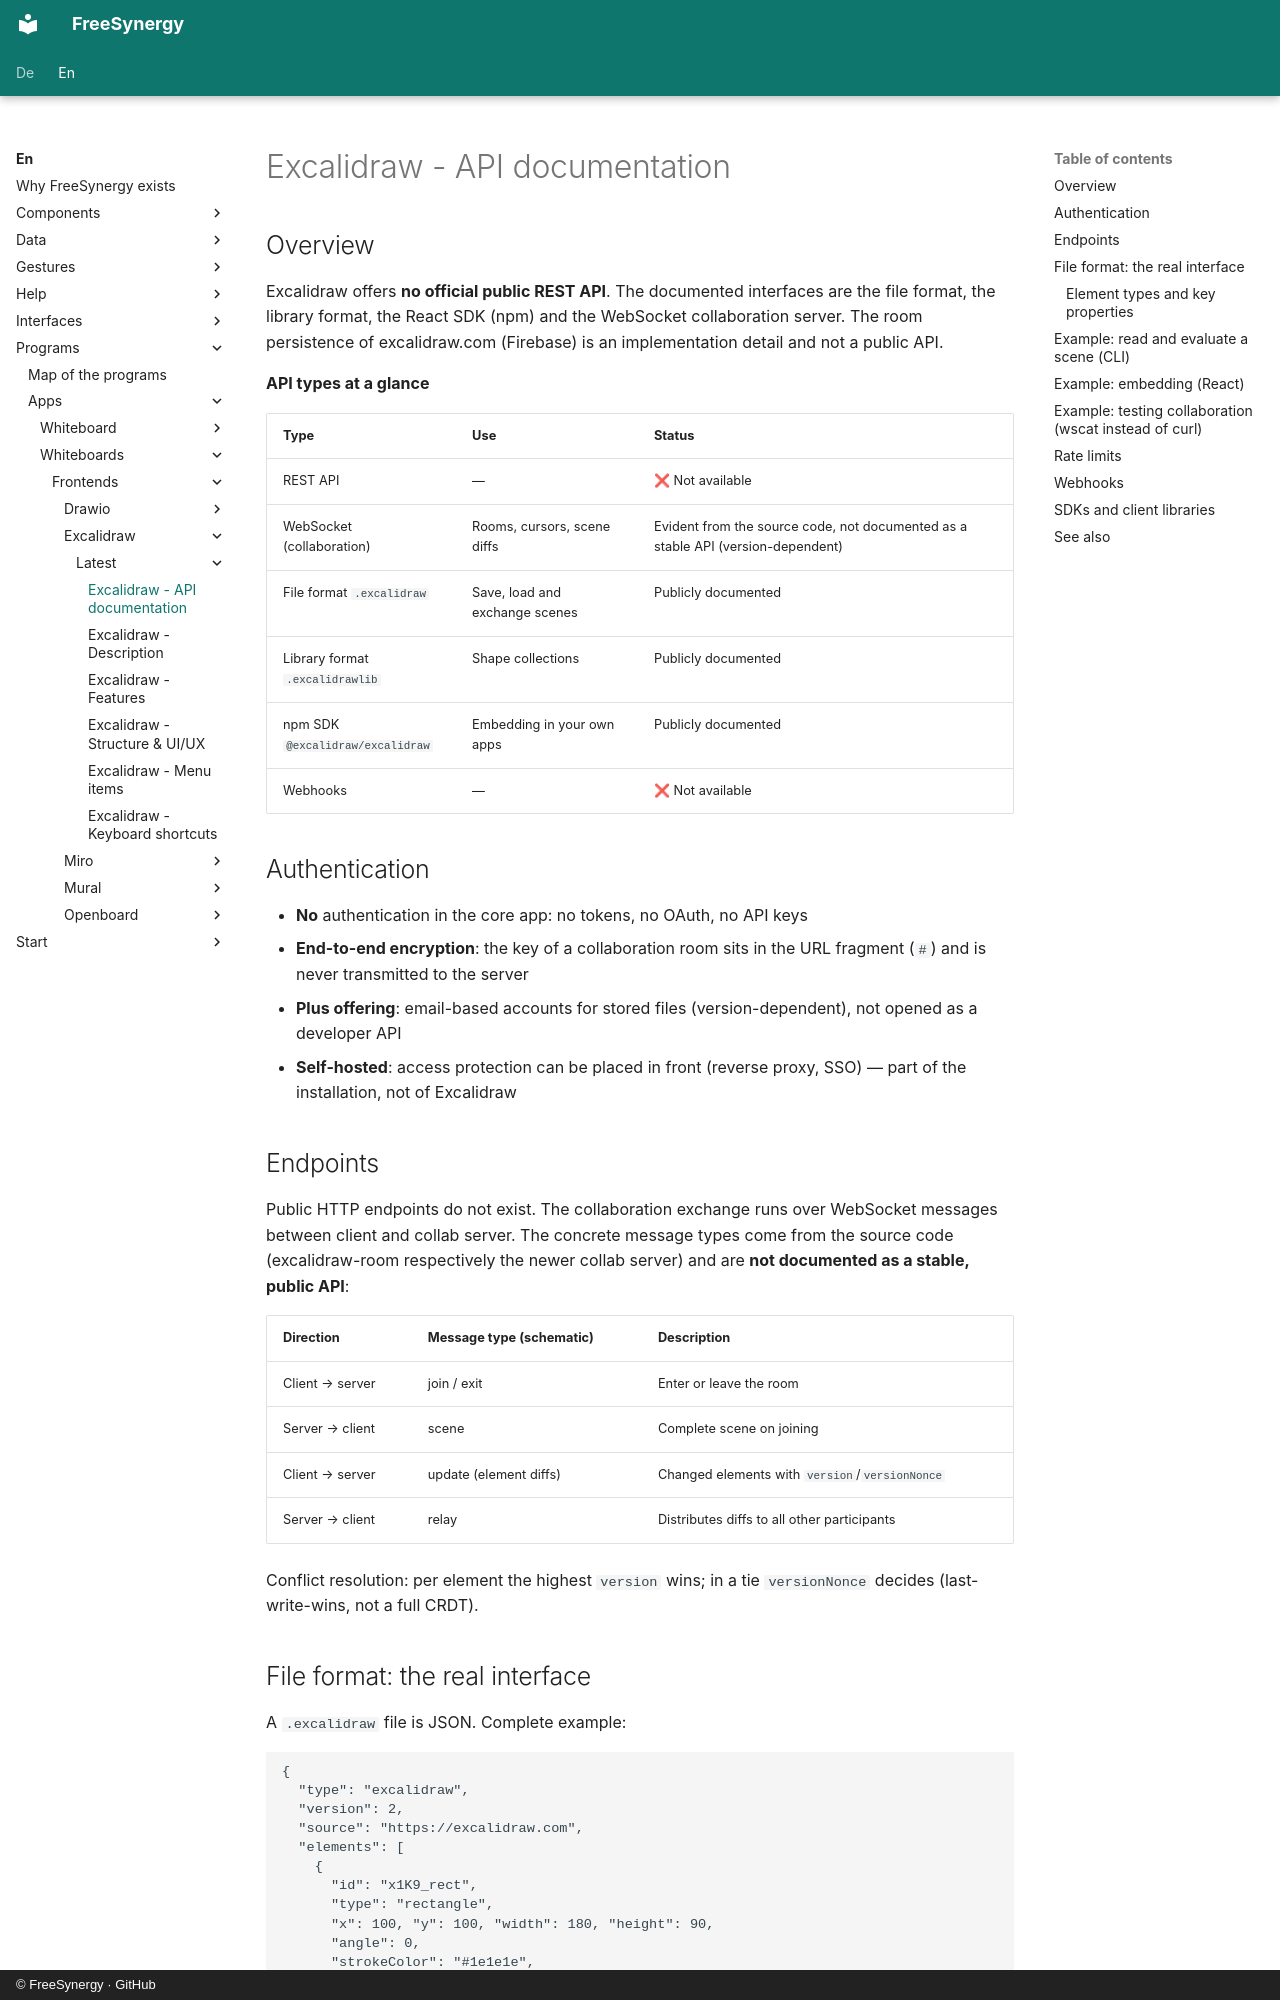

repository: FreeSynergy/fs-documentation · page: en/programs/apps/whiteboards/frontends/excalidraw/latest/api/index.html · generator: mkdocs · copyright: © FreeSynergy · GitHub

# Excalidraw - API documentation

## Overview

Excalidraw offers **no official public REST API**. The documented interfaces are the file format, the library format, the React SDK (npm) and the WebSocket collaboration server. The room persistence of excalidraw.com (Firebase) is an implementation detail and not a public API.

**API types at a glance**

| Type | Use | Status |
|------|-----|--------|
| REST API | — | ❌ Not available |
| WebSocket (collaboration) | Rooms, cursors, scene diffs | Evident from the source code, not documented as a stable API (version-dependent) |
| File format `.excalidraw` | Save, load and exchange scenes | Publicly documented |
| Library format `.excalidrawlib` | Shape collections | Publicly documented |
| npm SDK `@excalidraw/excalidraw` | Embedding in your own apps | Publicly documented |
| Webhooks | — | ❌ Not available |

## Authentication

- **No** authentication in the core app: no tokens, no OAuth, no API keys
- **End-to-end encryption**: the key of a collaboration room sits in the URL fragment (`#`) and is never transmitted to the server
- **Plus offering**: email-based accounts for stored files (version-dependent), not opened as a developer API
- **Self-hosted**: access protection can be placed in front (reverse proxy, SSO) — part of the installation, not of Excalidraw

## Endpoints

Public HTTP endpoints do not exist. The collaboration exchange runs over WebSocket messages between client and collab server. The concrete message types come from the source code (excalidraw-room respectively the newer collab server) and are **not documented as a stable, public API**:

| Direction | Message type (schematic) | Description |
|-----------|--------------------------|-------------|
| Client → server | join / exit | Enter or leave the room |
| Server → client | scene | Complete scene on joining |
| Client → server | update (element diffs) | Changed elements with `version`/`versionNonce` |
| Server → client | relay | Distributes diffs to all other participants |

Conflict resolution: per element the highest `version` wins; in a tie `versionNonce` decides (last-write-wins, not a full CRDT).
